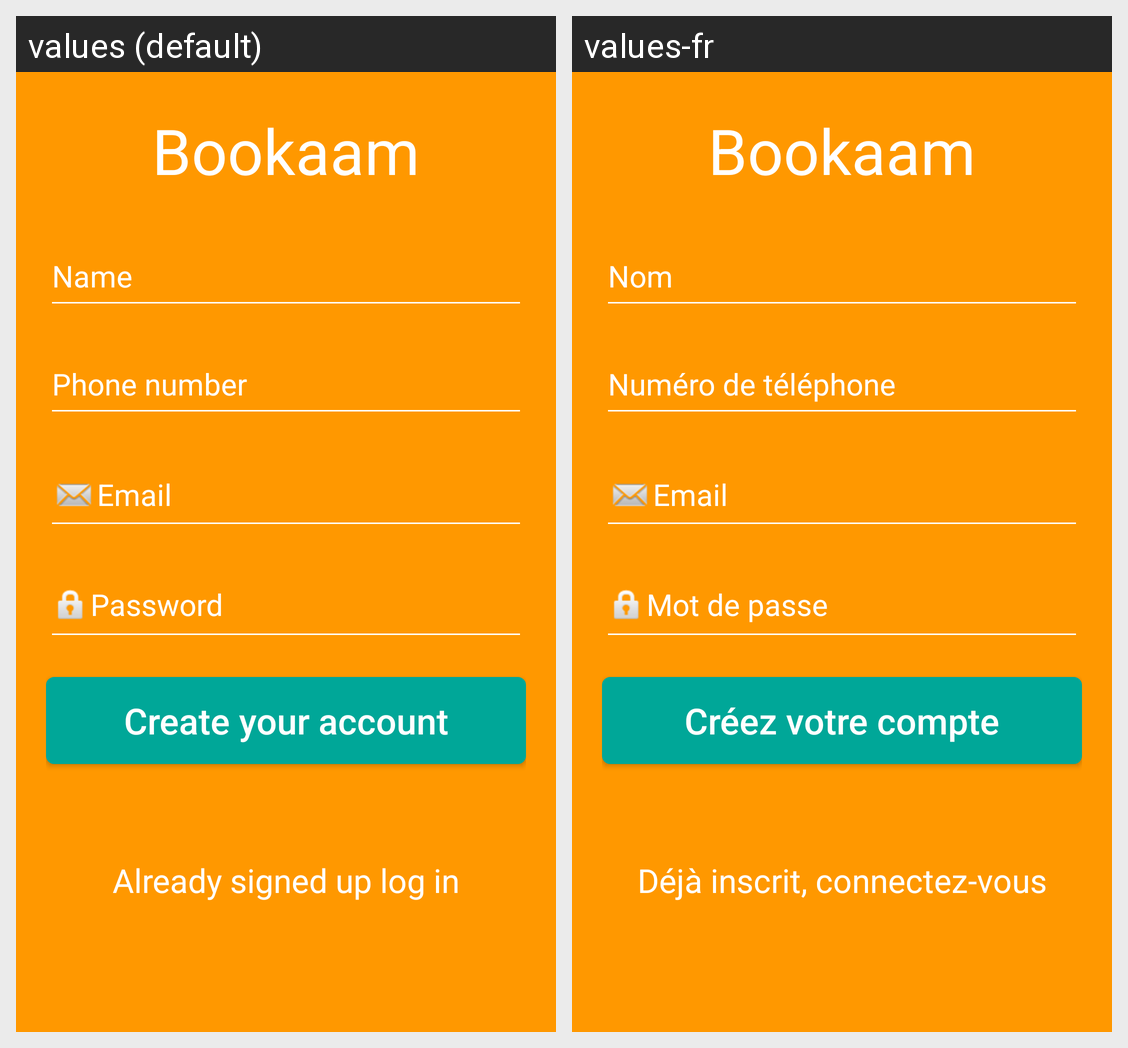

Locale-by-locale string values for the Android screen shown in this grid:
Android screen res/layout/activity_sign_up.xml rendered under 2 locales, left to right: values (default), values-fr. Device: Nexus 5 (rendered at 1080×1920; each locale shown at half size, 540×960, under a caption strip naming it); theme Theme.AppCompat.Light.NoActionBar.
Strings drawn on this screen, with the default value and each locale's value (text and hints the layout hard-codes, and strings that could not be matched under every locale, appear in the picture but are not listed):

app_name
  values: Bookaam
  values-fr: Bookaam

name
  values: Name
  values-fr: Nom

phone_number
  values: Phone number
  values-fr: Numéro de téléphone

email
  values: Email
  values-fr: Email

password
  values: Password
  values-fr: Mot de passe

create_your_account
  values: Create your account
  values-fr: Créez votre compte

already_signed_up_log_in
  values: Already signed up log in
  values-fr: Déjà inscrit, connectez-vous
